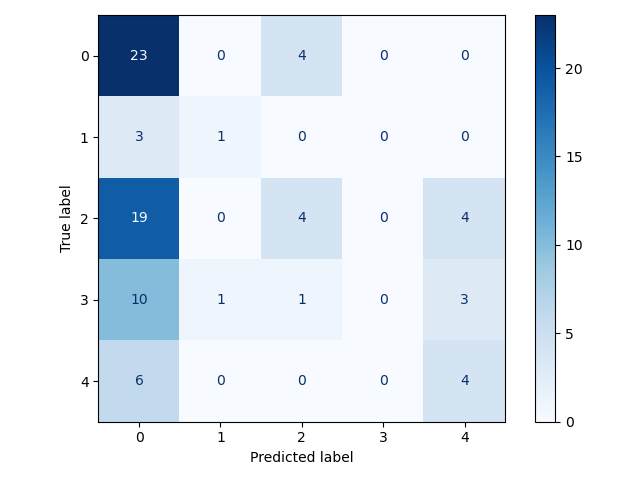

The file beside this chart, header and first rows:
0, 1, 2, 3, 4
23, 0, 4, 0, 0
3, 1, 0, 0, 0
19, 0, 4, 0, 4
10, 1, 1, 0, 3
6, 0, 0, 0, 4
